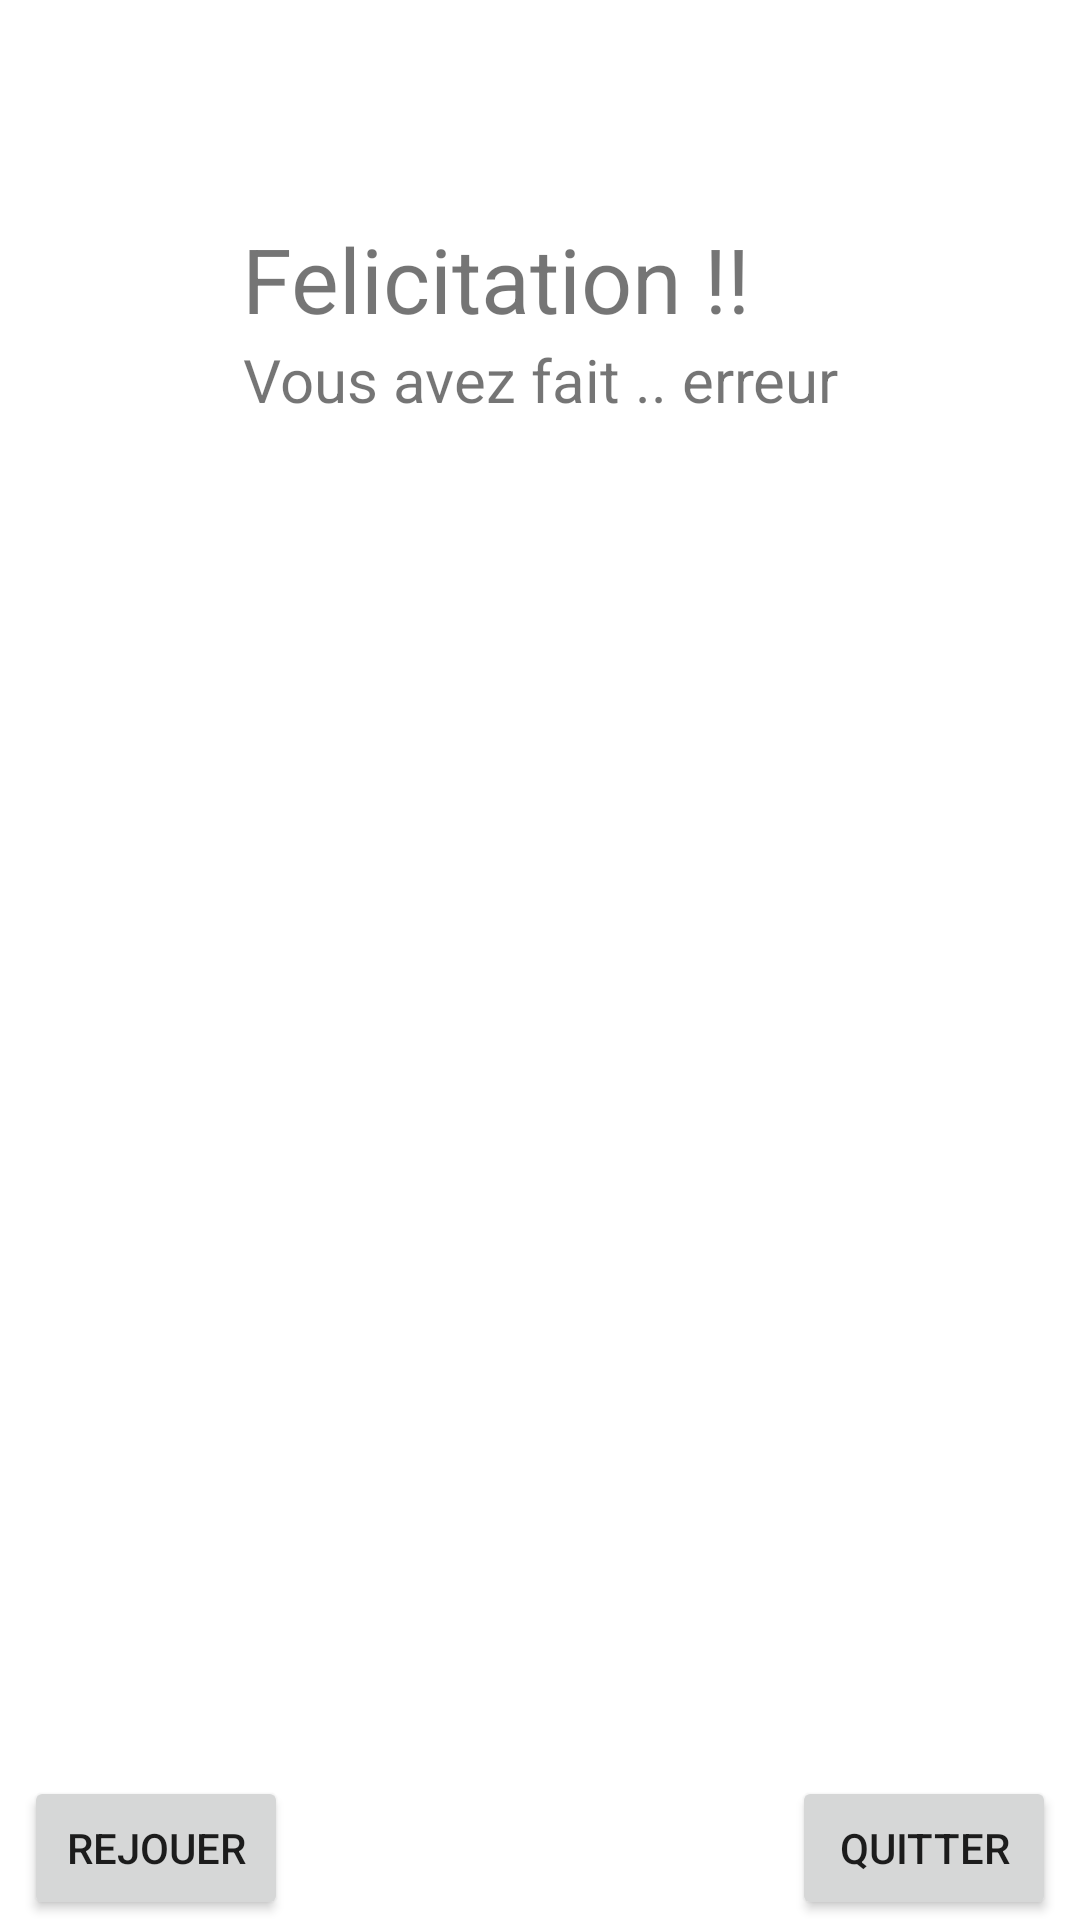

The Android layout XML behind this screen, and the referenced resources:
<!-- AndroidManifest.xml: application theme Theme.Project -->
<!-- res/layout/activity_hist_result.xml -->
<RelativeLayout xmlns:android="http://schemas.android.com/apk/res/android"
    android:layout_width="match_parent"
    android:layout_height="match_parent"
    xmlns:tools="http://schemas.android.com/tools"
    android:orientation="vertical"
    tools:context=".HistResultActivity">

    <LinearLayout
        android:layout_width="wrap_content"
        android:layout_height="wrap_content"
        android:layout_centerHorizontal="true"
        android:orientation="vertical"
        android:layout_above="@+id/scroll">
        <TextView
            android:id="@+id/felicitation"
            android:layout_width="wrap_content"
            android:layout_height="wrap_content"
            android:gravity="center"
            android:textSize="30dp"
            android:text="Felicitation !!"/>

        <TextView
            android:id="@+id/nbErreur"
            android:layout_width="wrap_content"
            android:layout_height="wrap_content"
            android:gravity="center"
            android:textSize="20dp"
            android:text="Vous avez fait .. erreur"/>
    </LinearLayout>

    <ScrollView
        android:id="@+id/scroll"
        android:layout_width="match_parent"
        android:layout_height="500dp"
        android:layout_alignParentBottom="true">

        <LinearLayout
            android:id="@+id/HIST_Tabl"
            android:layout_width="wrap_content"
            android:layout_height="wrap_content"
            android:orientation="vertical"/>
    </ScrollView>

    <Button
        android:layout_width="wrap_content"
        android:layout_height="wrap_content"

        android:layout_alignParentRight="true"
        android:layout_alignParentBottom="true"
        android:onClick="retour"
        android:layout_marginRight="8dp"
        android:text="quitter" >

    </Button>
    <Button
        android:layout_width="wrap_content"
        android:layout_height="wrap_content"
        android:text="Rejouer"
        android:layout_alignParentLeft="true"
        android:layout_alignParentBottom="true"
        android:layout_marginLeft="8dp"
        android:onClick="rejouer"/>

</RelativeLayout>
<!-- resources referenced by this layout -->
<resources>
  <style name="Theme.Project" parent="Theme.MaterialComponents.DayNight.DarkActionBar">
          
          <item name="colorPrimary">@color/purple_500</item>
          <item name="colorPrimaryVariant">@color/purple_700</item>
          <item name="colorOnPrimary">@color/white</item>
          
          <item name="colorSecondary">@color/teal_200</item>
          <item name="colorSecondaryVariant">@color/teal_700</item>
          <item name="colorOnSecondary">@color/black</item>
          
          <item name="android:statusBarColor" tools:targetApi="l">?attr/colorPrimaryVariant</item>
          
      </style>
  <color name="purple_500">#FF6200EE</color>
  <color name="purple_700">#FF3700B3</color>
  <color name="white">#FFFFFFFF</color>
  <color name="teal_200">#FF03DAC5</color>
  <color name="teal_700">#FF018786</color>
  <color name="black">#FF000000</color>
</resources>
